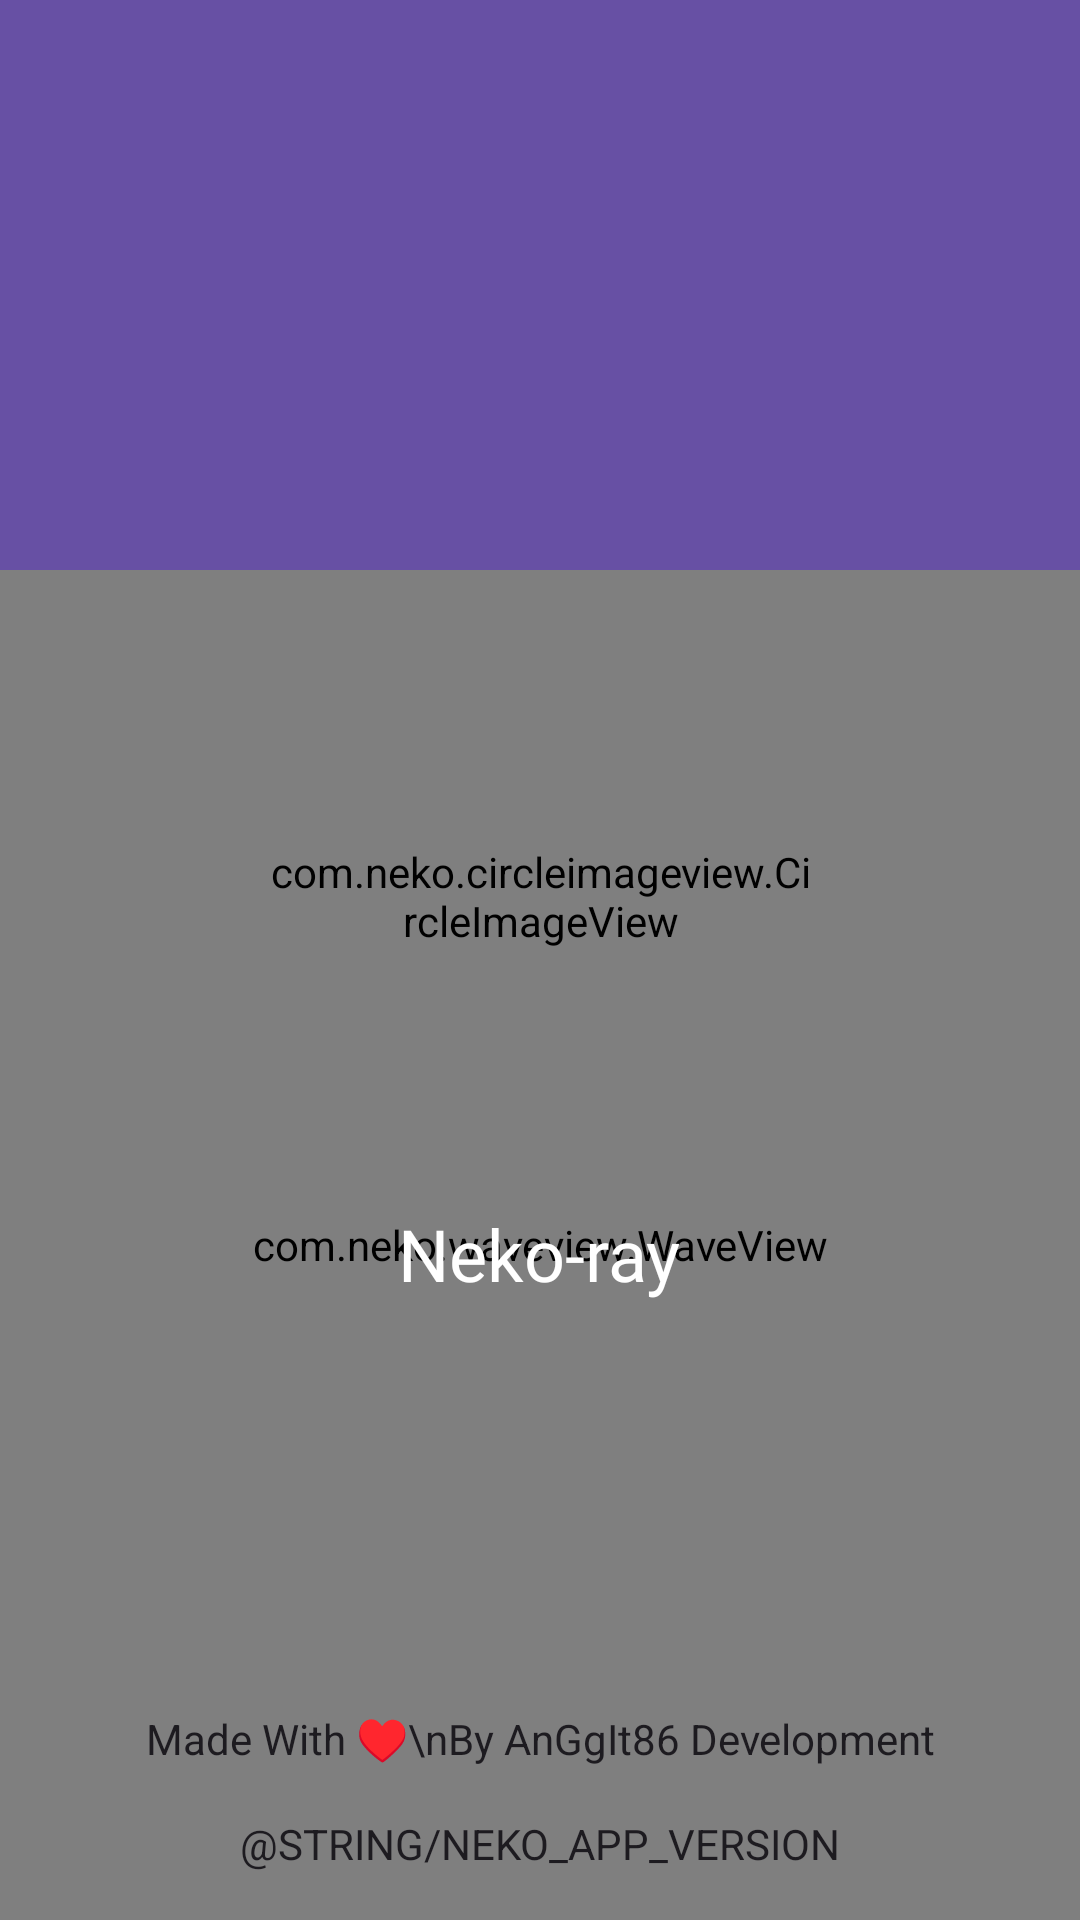

Here is an Android app screen rendered from its layout file. Give the layout XML and the strings, colors and styles it references.
<!-- AndroidManifest.xml: application theme AppThemeDayNight -->
<!-- res/layout/uwu_activity_splash.xml -->
<?xml version="1.0" encoding="utf-8"?>
<androidx.constraintlayout.widget.ConstraintLayout xmlns:android="http://schemas.android.com/apk/res/android"
    xmlns:app="http://schemas.android.com/apk/res-auto"
    android:id="@+id/splash_root"
    android:background="?attr/colorPrimary"
    android:layout_width="match_parent"
    android:layout_height="match_parent">

    <com.neko.waveview.WaveView
        android:orientation="horizontal"
        android:layout_width="match_parent"
        android:layout_height="450.0dip"
        app:layout_constraintBottom_toBottomOf="parent"
        app:layout_constraintEnd_toEndOf="parent"
        app:layout_constraintHorizontal_bias="0.0"
        app:layout_constraintStart_toStartOf="parent"
        app:waveAmplitude="5.48"
        app:waveBackgroundColor="#00000000"
        app:waveColor="@color/uwu_bg_color"
        app:waveDensity="2.0"
        app:waveFrequency="2.0"
        app:waveNumberOfWaves="7"
        app:wavePhaseShift="-0.03"
        app:wavePrimaryLineWidth="1.0"
        app:waveSecondaryLineWidth="1.5"
        app:waveXAxisPositionMultiplier="0.4" />

    <LinearLayout
        android:gravity="center"
        android:layout_gravity="center"
        android:orientation="vertical"
        android:layout_width="match_parent"
        android:layout_height="match_parent">

        <LinearLayout
            android:id="@+id/logo_bg"
            android:padding="3.0dip"
            android:layout_width="wrap_content"
            android:layout_height="wrap_content">

            <com.neko.circleimageview.CircleImageView
                android:id="@+id/logo_view"
                android:layout_width="180.0dip"
                android:layout_height="180.0dip"
                android:src="@drawable/uwu_banner_profile"
                app:civ_border_color="?attr/colorText"
                app:civ_border_overlay="true"
                app:civ_border_width="3.0dip"
                app:civ_circle_background_color="@color/uwu_bg" />

        </LinearLayout>

        <TextView
            android:textSize="24.0sp"
            android:textColor="?attr/colorText"
            android:id="@+id/splash_name"
            android:layout_width="wrap_content"
            android:layout_height="wrap_content"
            android:layout_marginTop="10.0dip"
            android:text="@string/app_name"
            android:fontFamily="@font/lexend"
            app:layout_constraintEnd_toEndOf="@+id/logo_bg"
            app:layout_constraintStart_toStartOf="@+id/logo_bg"
            app:layout_constraintTop_toBottomOf="@+id/logo_bg" />

    </LinearLayout>

    <TextView
        android:textSize="14.0sp"
        android:textColor="?android:textColorPrimary"
        android:gravity="center_horizontal"
        android:id="@+id/splash_owner"
        android:layout_width="wrap_content"
        android:layout_height="wrap_content"
        android:layout_marginBottom="16.0dip"
        android:text="Made With ♥️\nBy AnGgIt86 Development"
        android:textAlignment="center"
        app:layout_constraintBottom_toTopOf="@+id/splash_version"
        app:layout_constraintEnd_toEndOf="parent"
        app:layout_constraintStart_toStartOf="parent" />

    <TextView
        android:textSize="14.0sp"
        android:textColor="?android:textColorPrimary"
        android:id="@+id/splash_version"
        android:layout_width="wrap_content"
        android:layout_height="wrap_content"
        android:layout_marginBottom="16.0dip"
        android:text="@string/neko_app_version"
        android:textAllCaps="true"
        app:layout_constraintBottom_toBottomOf="parent"
        app:layout_constraintEnd_toEndOf="parent"
        app:layout_constraintStart_toStartOf="parent" />

</androidx.constraintlayout.widget.ConstraintLayout>
<!-- resources referenced by this layout -->
<resources>
  <color name="uwu_bg">#ffe5e8f5</color>
  <string name="app_name" translatable="false">Neko-ray</string>
  <style name="ThemeOverlay.Uwu.Material3.BottomSheetDialog" parent="@style/ThemeOverlay.Material3.BottomSheetDialog">
          <item name="android:statusBarColor">?colorPrimary</item>
          <item name="android:navigationBarColor">?colorSurfaceVariant</item>
          <item name="android:windowBackground">@android:color/transparent</item>
          <item name="android:windowIsFloating">false</item>
          <item name="android:windowAnimationStyle">@style/Animation.Material3.BottomSheetDialog</item>
          <item name="android:windowSoftInputMode">adjustResize</item>
          <item name="bottomSheetStyle">@style/Widget.Material3.BottomSheet.Modal</item>
          <item name="enableEdgeToEdge">true</item>
      </style>
  <color name="uwu_bg_card">#ffffffff</color>
  <color name="white">#ffffff</color>
  <color name="colorText">#000000</color>
  <color name="colorText_ActionBar">@color/white</color>
  <style name="AppTheme.EditTextPreference" parent="@style/Preference.DialogPreference.EditTextPreference.Material">
          <item name="dialogLayout">@layout/uwu_dialog_edittext</item>
          <item name="iconSpaceReserved">false</item>
      </style>
  <style name="AppTheme.PopupOverlay" parent="@style/ThemeOverlay.Material3.Light">
          <item name="android:backgroundTint">@color/uwu_bgcard_bottomsheet</item>
          <item name="android:textColor">@color/colorText</item>
          <item name="android:tint">@color/colorText</item>
          <item name="colorControlNormal">@color/colorText</item>
      </style>
  <style name="Uwu.Preference.Category" parent="@style/Preference.Category">
          <item name="android:layout">@layout/uwu_preference_category</item>
          <item name="android:selectable">false</item>
          <item name="android:shouldDisableView">false</item>
          <item name="allowDividerBelow">false</item>
      </style>
  <style name="uwu_modder_app_anim" parent="@style/uwu_modder_app">
          <item name="android:windowEnterAnimation">@anim/uwu_anim_open</item>
          <item name="android:windowExitAnimation">@anim/uwu_anim_exit</item>
      </style>
  <style name="Uwu.Base.AlertDialog" parent="@style/MaterialAlertDialog.MaterialComponents">
          <item name="android:layout">@layout/abc_alert_dialog_material</item>
          <item name="backgroundTint">@color/uwu_bg_dialog</item>
          <item name="enforceMaterialTheme">true</item>
          <item name="android:elevation">0dp</item>
          <item name="android:divider">@null</item>
          <item name="android:dividerHeight">0dp</item>
          <item name="shapeAppearance">?shapeAppearanceCornerExtraLarge</item>
          <item name="listDividerAlertDialog">@null</item>
          <item name="android:listDivider">@null</item>
      </style>
  <style name="Uwu.TextButton.Dialog.Material3" parent="@style/Widget.Material3.Button.TextButton.Dialog">
          <item name="android:textSize">14sp</item>
      </style>
  <style name="Uwu.TextButton.Dialog.Flush.Material3" parent="@style/Widget.Material3.Button.TextButton.Dialog.Flush">
          <item name="android:textSize">14sp</item>
      </style>
  <style name="Uwu.Dialog.Body.Text.Material3" parent="@style/MaterialAlertDialog.Material3.Body.Text">
          <item name="android:textColor">?android:textColorSecondary</item>
          <item name="android:textSize">15sp</item>
      </style>
  <style name="uwu_modder_app" parent="@style/uwu_alert_dialog">
          <item name="android:windowNoTitle">true</item>
          <item name="android:windowAnimationStyle">@style/uwu_modder_app_anim</item>
          <item name="android:windowActionBar">false</item>
      </style>
  <style name="uwu_alert_dialog" parent="@style/Theme.Base.AlertDialog">
          <item name="android:windowNoTitle">false</item>
          <item name="android:textSize">17.0sp</item>
          <item name="android:textAllCaps">false</item>
      </style>
</resources>
